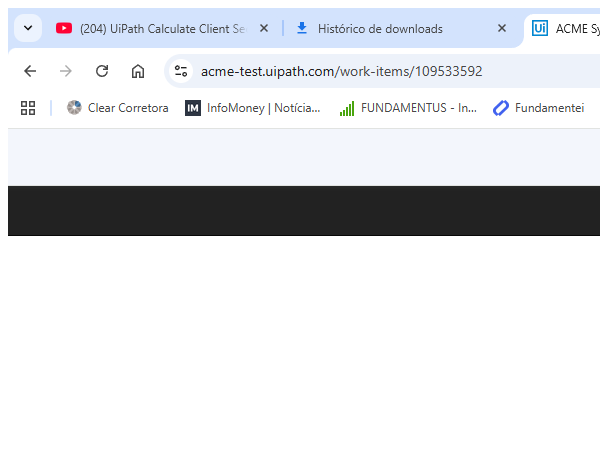
Task: Robotic Enterprise Framework
Workflow: System1_Extract_ClientInformation

Step 1: Attach Browser - Work Items Details Page in window 'ACME System 1 - Work Items' (chrome.exe)

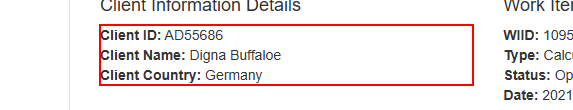
Step 2: get-text from the paragraph
